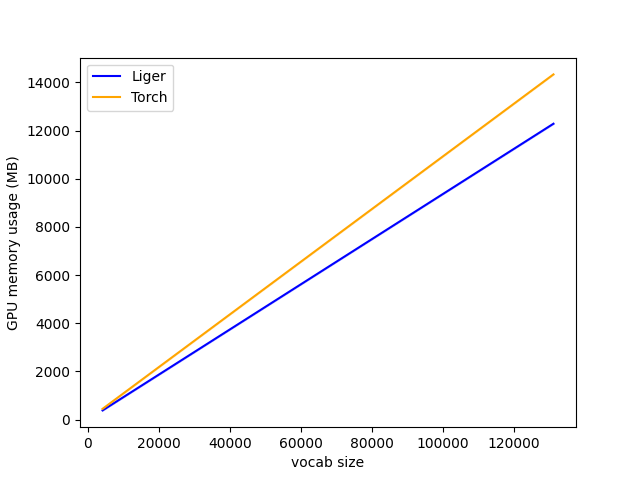

The data file committed next to this chart (first rows):
V, Liger, Torch
4096, 384, 448
8192, 768, 896
16384, 1536, 1792
32768, 3072, 3584
65536, 6144, 7168
131072, 12288, 14336
